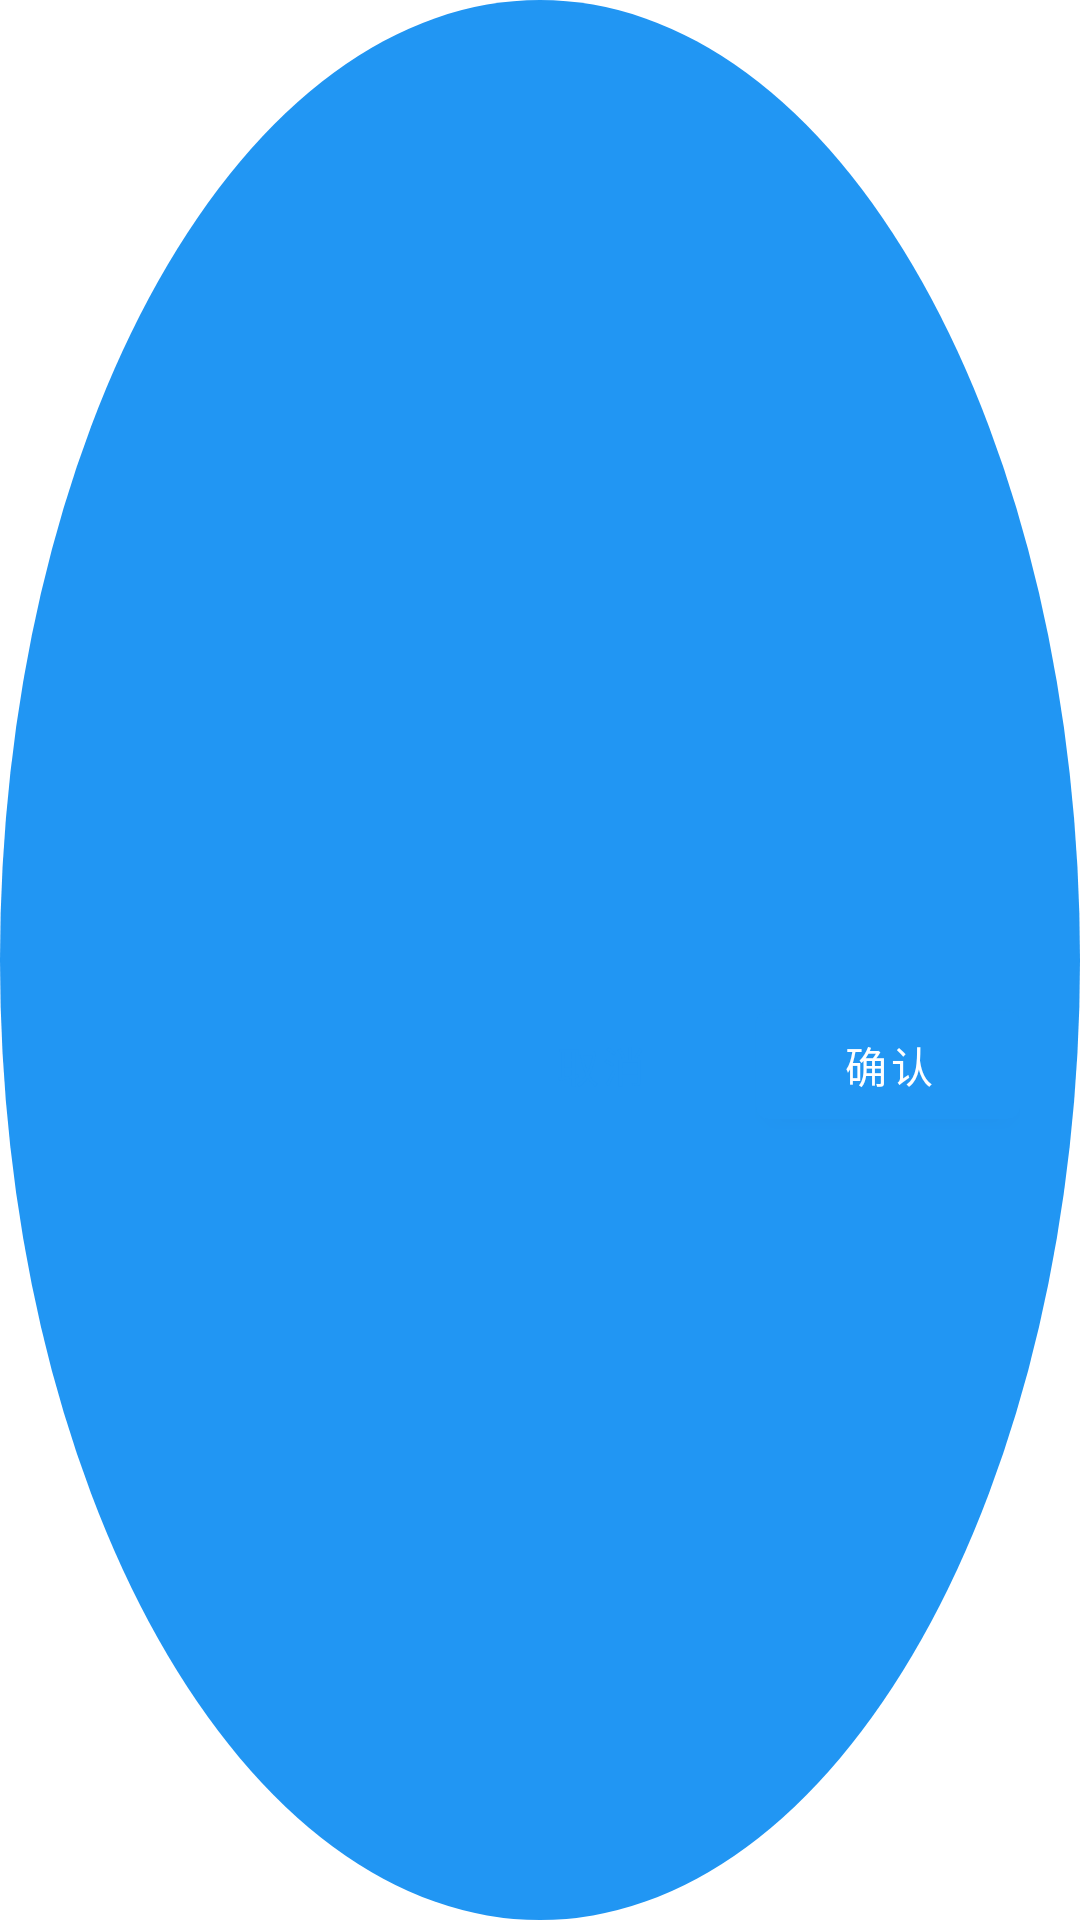

Reconstruct the res/layout file that produces this screen, plus the resources it refers to.
<!-- AndroidManifest.xml: application theme Theme.AutoHubLauncher -->
<!-- res/layout/dialog_base.xml -->
<?xml version="1.0" encoding="utf-8"?>
<androidx.constraintlayout.widget.ConstraintLayout 
    xmlns:android="http://schemas.android.com/apk/res/android"
    xmlns:app="http://schemas.android.com/apk/res-auto"
    xmlns:tools="http://schemas.android.com/tools"
    android:id="@+id/dialogRoot"
    android:layout_width="match_parent"
    android:layout_height="wrap_content"
    android:background="@drawable/bg_floating_ball"
    android:padding="@dimen/dialog_padding">

    
    <TextView
        android:id="@+id/tvDialogTitle"
        android:layout_width="0dp"
        android:layout_height="wrap_content"
        android:textSize="@dimen/text_size_xl"
        android:textColor="@color/text_primary"
        android:textStyle="bold"
        tools:text="对话框标题"
        app:layout_constraintTop_toTopOf="parent"
        app:layout_constraintStart_toStartOf="parent"
        app:layout_constraintEnd_toEndOf="parent"/>

    
    <ScrollView
        android:id="@+id/contentScrollView"
        android:layout_width="0dp"
        android:layout_height="wrap_content"
        android:layout_marginTop="@dimen/spacing_md"
        android:maxHeight="300dp"
        app:layout_constraintTop_toBottomOf="@id/tvDialogTitle"
        app:layout_constraintStart_toStartOf="parent"
        app:layout_constraintEnd_toEndOf="parent">

        <TextView
            android:id="@+id/tvDialogContent"
            android:layout_width="match_parent"
            android:layout_height="wrap_content"
            android:textSize="@dimen/text_size_md"
            android:textColor="@color/text_secondary"
            android:lineSpacingExtra="4dp"
            tools:text="对话框内容区域，可以放置文本或自定义视图"/>
    </ScrollView>

    
    <LinearLayout
        android:id="@+id/buttonContainer"
        android:layout_width="0dp"
        android:layout_height="wrap_content"
        android:orientation="horizontal"
        android:gravity="end"
        android:layout_marginTop="@dimen/spacing_lg"
        app:layout_constraintTop_toBottomOf="@id/contentScrollView"
        app:layout_constraintBottom_toBottomOf="parent"
        app:layout_constraintStart_toStartOf="parent"
        app:layout_constraintEnd_toEndOf="parent">

        
        <com.google.android.material.button.MaterialButton
            android:id="@+id/btnNegative"
            android:layout_width="wrap_content"
            android:layout_height="wrap_content"
            android:text="@string/cancel"
            style="@style/Widget.MaterialComponents.Button.TextButton"/>

        
        <com.google.android.material.button.MaterialButton
            android:id="@+id/btnPositive"
            android:layout_width="wrap_content"
            android:layout_height="wrap_content"
            android:text="@string/confirm"
            android:layout_marginStart="@dimen/spacing_sm"/>
    </LinearLayout>

</androidx.constraintlayout.widget.ConstraintLayout>
<!-- resources referenced by this layout -->
<resources>
  <color name="text_primary">#212121</color>
  <color name="text_secondary">#757575</color>
  <dimen name="dialog_padding">24dp</dimen>
  <dimen name="spacing_lg">24dp</dimen>
  <dimen name="spacing_md">16dp</dimen>
  <dimen name="spacing_sm">8dp</dimen>
  <dimen name="text_size_md">14sp</dimen>
  <dimen name="text_size_xl">20sp</dimen>
  <!-- drawable bg_floating_ball (drawable) -->
  <?xml version="1.0" encoding="utf-8"?>
  <shape xmlns:android="http://schemas.android.com/apk/res/android"
      android:shape="oval">
      <solid android:color="@color/primary"/>
      <size
          android:width="@dimen/floating_ball_size"
          android:height="@dimen/floating_ball_size"/>
  </shape>
  <string name="cancel">取消</string>
  <string name="confirm">确认</string>
  <style name="Theme.AutoHubLauncher" parent="Theme.MaterialComponents.DayNight.NoActionBar">
          
          <item name="colorPrimary">@color/primary</item>
          <item name="colorPrimaryDark">@color/primary_dark</item>
          <item name="colorPrimaryVariant">@color/primary_dark</item>
          <item name="colorOnPrimary">@color/text_on_primary</item>
          
          
          <item name="colorSecondary">@color/accent</item>
          <item name="colorSecondaryVariant">@color/accent_dark</item>
          <item name="colorOnSecondary">@color/text_on_primary</item>
          
          
          <item name="android:colorBackground">@color/background</item>
          <item name="colorSurface">@color/surface</item>
          <item name="colorOnSurface">@color/text_primary</item>
          
          
          <item name="android:statusBarColor">@color/primary_dark</item>
          <item name="android:navigationBarColor">@color/primary_dark</item>
          
          
          <item name="android:windowFullscreen">false</item>
          <item name="android:windowContentOverlay">@null</item>
          
          
          <item name="windowNoTitle">true</item>
          <item name="windowActionBar">false</item>
      </style>
  <color name="primary">#2196F3</color>
  <dimen name="floating_ball_size">48dp</dimen>
  <color name="primary_dark">#1976D2</color>
  <color name="text_on_primary">#FFFFFF</color>
  <color name="accent">#FF5722</color>
  <color name="accent_dark">#E64A19</color>
  <color name="background">#FFFFFF</color>
  <color name="surface">#FFFFFF</color>
</resources>
